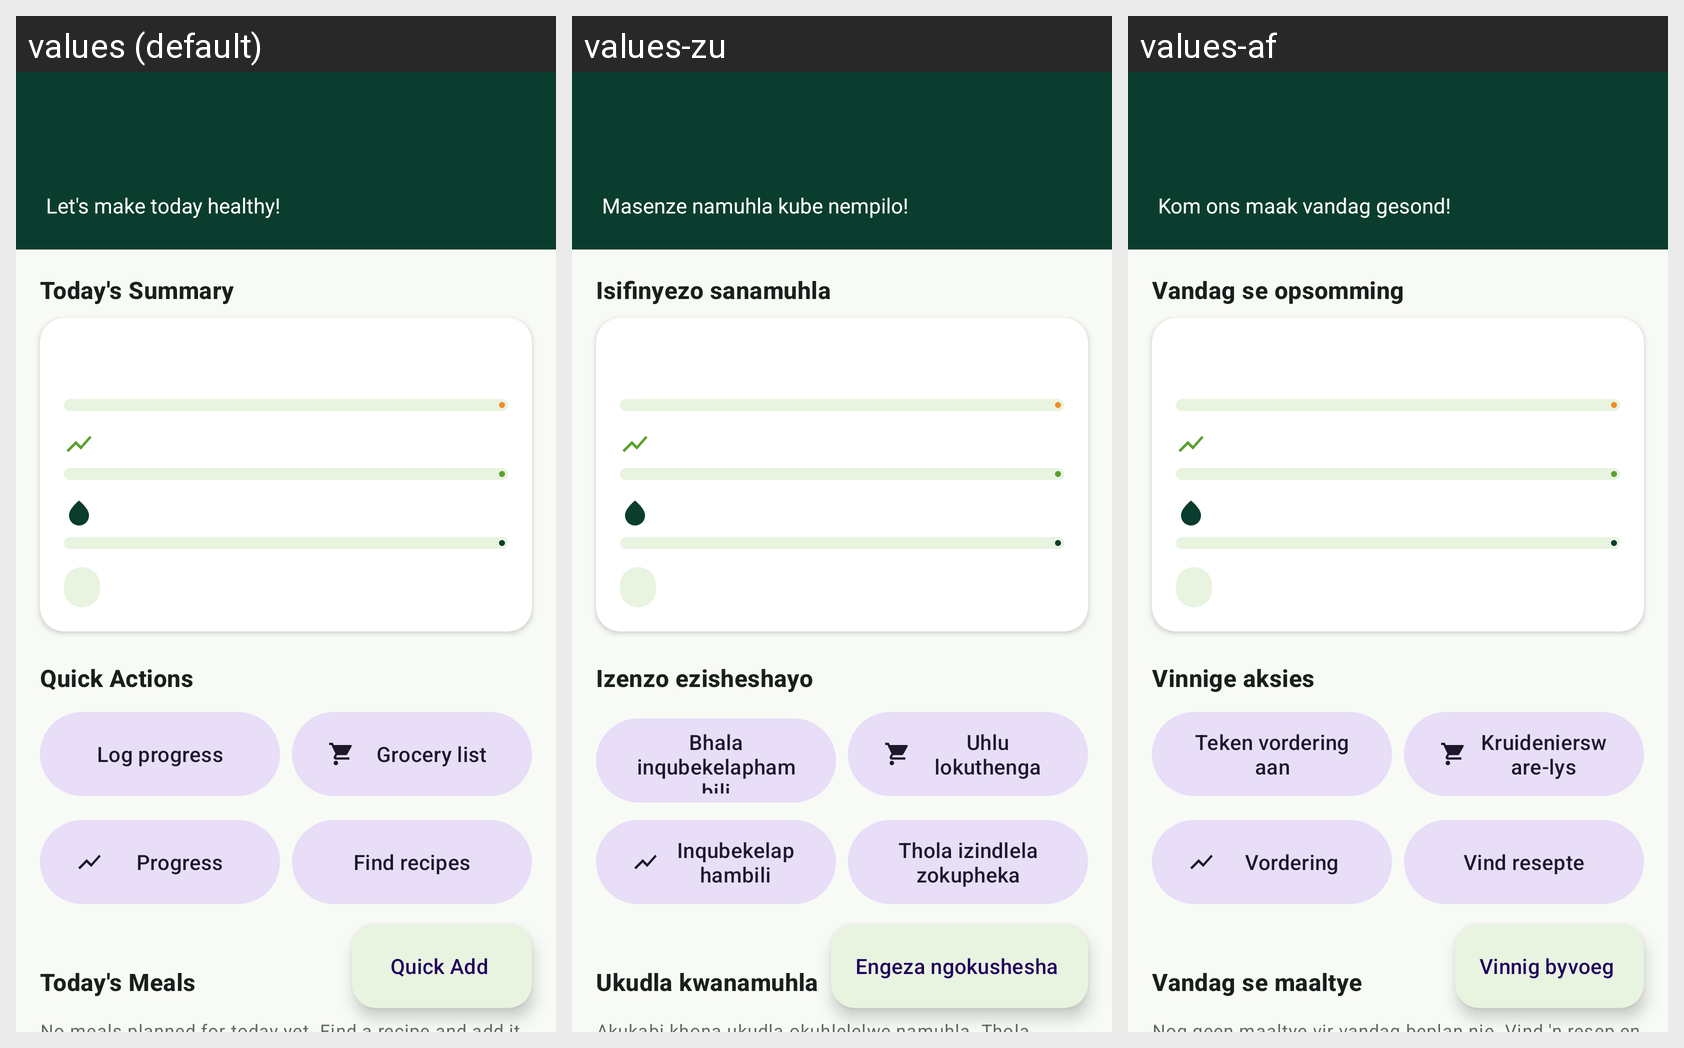

For this localized Android screen grid, give each drawn string resource with its value in every locale shown.
Android screen res/layout/fragment_dashboard.xml rendered under 3 locales, left to right: values (default), values-zu, values-af. Device: Nexus 5 (rendered at 1080×1920; each locale shown at half size, 540×960, under a caption strip naming it); theme Theme.SpoonSage.
Strings drawn on this screen, with the default value and each locale's value (text and hints the layout hard-codes, and strings that could not be matched under every locale, appear in the picture but are not listed):

lets_make_today_healthy
  values: Let's make today healthy!
  values-zu: Masenze namuhla kube nempilo!
  values-af: Kom ons maak vandag gesond!

todays_summary
  values: Today's Summary
  values-zu: Isifinyezo sanamuhla
  values-af: Vandag se opsomming

quick_actions
  values: Quick Actions
  values-zu: Izenzo ezisheshayo
  values-af: Vinnige aksies

log_progress
  values: Log progress
  values-zu: Bhala inqubekelaphambili
  values-af: Teken vordering aan

grocery_list
  values: Grocery list
  values-zu: Uhlu lokuthenga
  values-af: Kruideniersware-lys

progress
  values: Progress
  values-zu: Inqubekelaphambili
  values-af: Vordering

find_recipes
  values: Find recipes
  values-zu: Thola izindlela zokupheka
  values-af: Vind resepte

todays_meals
  values: Today's Meals
  values-zu: Ukudla kwanamuhla
  values-af: Vandag se maaltye

view_plan
  values: View plan
  values-zu: Buka uhlelo
  values-af: Sien plan

quick_add
  values: Quick Add
  values-zu: Engeza ngokushesha
  values-af: Vinnig byvoeg
